Labelled photos from "Alzhiemer - MRI Scan", an image-classification folder in codewithadityard/Alzheimers-MRI-Classification. The possible labels are: mild demented, moderate demented.

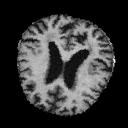
Label: mild demented

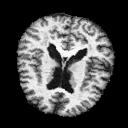
Label: mild demented

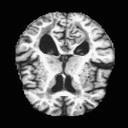
Label: mild demented

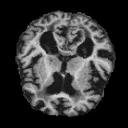
Label: mild demented

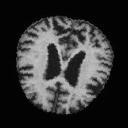
Label: moderate demented

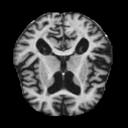
Label: moderate demented
